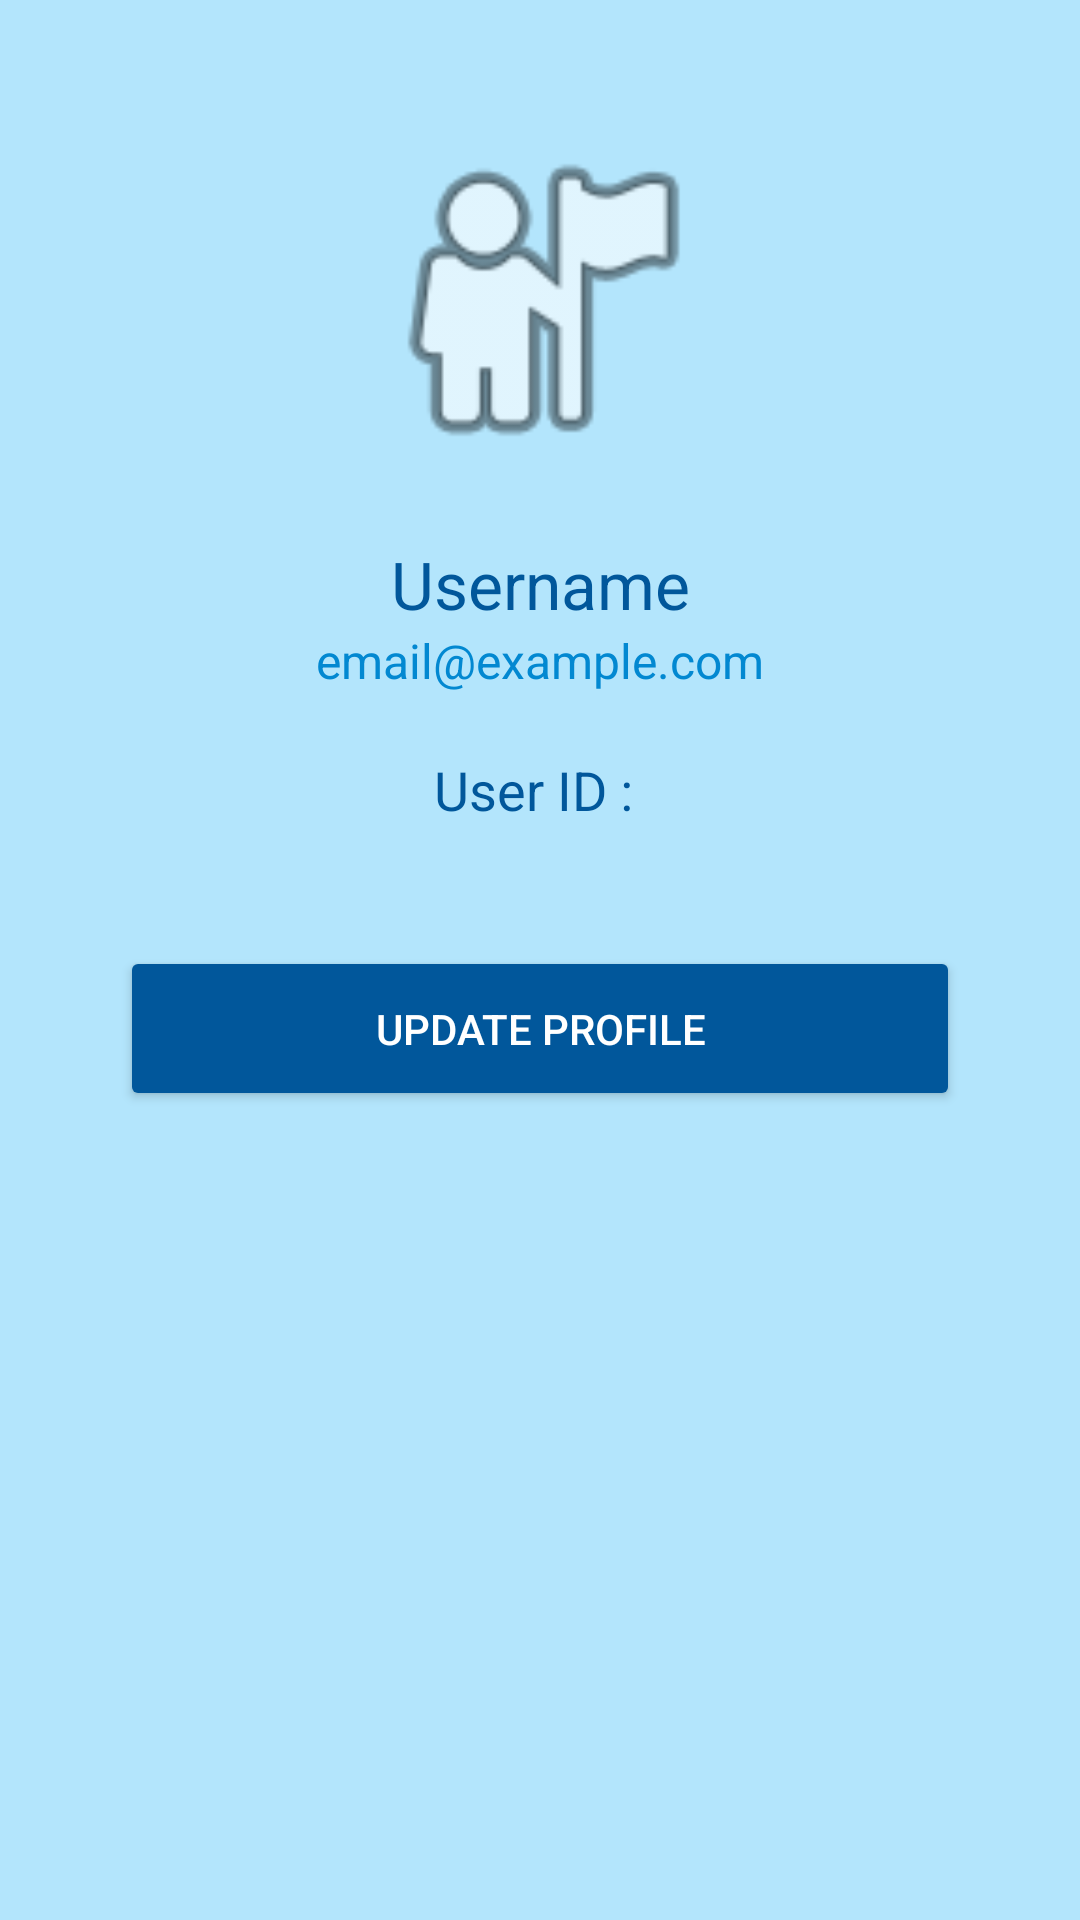

Here is an Android app screen rendered from its layout file. Give the layout XML and the strings, colors and styles it references.
<!-- AndroidManifest.xml: application theme Theme.RapidPass -->
<!-- res/layout/activity_profile.xml -->
<androidx.constraintlayout.widget.ConstraintLayout
    xmlns:android="http://schemas.android.com/apk/res/android"
    xmlns:app="http://schemas.android.com/apk/res-auto"
    android:id="@+id/main"
    android:layout_width="match_parent"
    android:layout_height="match_parent"
    android:background="@color/light_blue_100">

    <ImageView
        android:id="@+id/profile_icon"
        android:layout_width="120dp"
        android:layout_height="120dp"
        android:src="@android:drawable/ic_menu_myplaces"
        android:layout_marginTop="40dp"
        android:scaleType="centerCrop"
        app:layout_constraintTop_toTopOf="parent"
        app:layout_constraintStart_toStartOf="parent"
        app:layout_constraintEnd_toEndOf="parent"
        android:clickable="true"
        android:focusable="true"/>

    <TextView
        android:id="@+id/txt_username"
        android:layout_width="wrap_content"
        android:layout_height="wrap_content"
        android:text="Username"
        android:textSize="22sp"
        android:textColor="@color/light_blue_900"
        android:layout_marginTop="20dp"
        app:layout_constraintTop_toBottomOf="@id/profile_icon"
        app:layout_constraintStart_toStartOf="parent"
        app:layout_constraintEnd_toEndOf="parent"/>

    <TextView
        android:id="@+id/txt_email"
        android:layout_width="wrap_content"
        android:layout_height="wrap_content"
        android:text="email@example.com"
        android:textSize="16sp"
        android:textColor="@color/light_blue_700"
        app:layout_constraintTop_toBottomOf="@id/txt_username"
        app:layout_constraintStart_toStartOf="parent"
        app:layout_constraintEnd_toEndOf="parent"/>

    <TextView
        android:id="@+id/txt_user_id"
        android:layout_width="wrap_content"
        android:layout_height="wrap_content"
        android:text="User ID : "
        android:textSize="18sp"
        android:textColor="@color/light_blue_900"
        android:layout_marginTop="20dp"
        app:layout_constraintTop_toBottomOf="@id/txt_email"
        app:layout_constraintStart_toStartOf="parent"
        app:layout_constraintEnd_toEndOf="parent"/>

    <Button
        android:id="@+id/btn_update_profile"
        android:layout_width="0dp"
        android:layout_height="55dp"
        android:text="Update Profile"
        android:textColor="@color/white"
        android:backgroundTint="@color/light_blue_900"
        android:layout_marginTop="40dp"
        android:layout_marginHorizontal="40dp"
        app:layout_constraintTop_toBottomOf="@id/txt_user_id"
        app:layout_constraintStart_toStartOf="parent"
        app:layout_constraintEnd_toEndOf="parent"/>

</androidx.constraintlayout.widget.ConstraintLayout>
<!-- resources referenced by this layout -->
<resources>
  <color name="light_blue_100">#FFB3E5FC</color>
  <color name="light_blue_700">#FF0288D1</color>
  <color name="light_blue_900">#FF01579B</color>
  <color name="white">#FFFFFFFF</color>
  <style name="Theme.RapidPass" parent="Base.Theme.RapidPass" />
  <style name="Base.Theme.RapidPass" parent="Theme.Material3.DayNight.NoActionBar">
         <item name="colorPrimary">@color/light_blue_100</item>
          <item name="colorPrimaryVariant">@color/light_blue_600</item>
          <item name="colorOnPrimary">@color/white</item>
  
          <item name="colorSecondary">@color/teal_300</item>
          <item name="colorSecondaryVariant">@color/teal_700</item>
          <item name="colorOnSecondary">@color/black</item>
  
          <item name="android:statusBarColor">?attr/colorPrimaryVariant</item>
      </style>
  <color name="light_blue_600">#FF039BE5</color>
  <color name="teal_300">#FF4DB6AC</color>
  <color name="teal_700">#FF00796B</color>
  <color name="black">#FF000000</color>
</resources>
